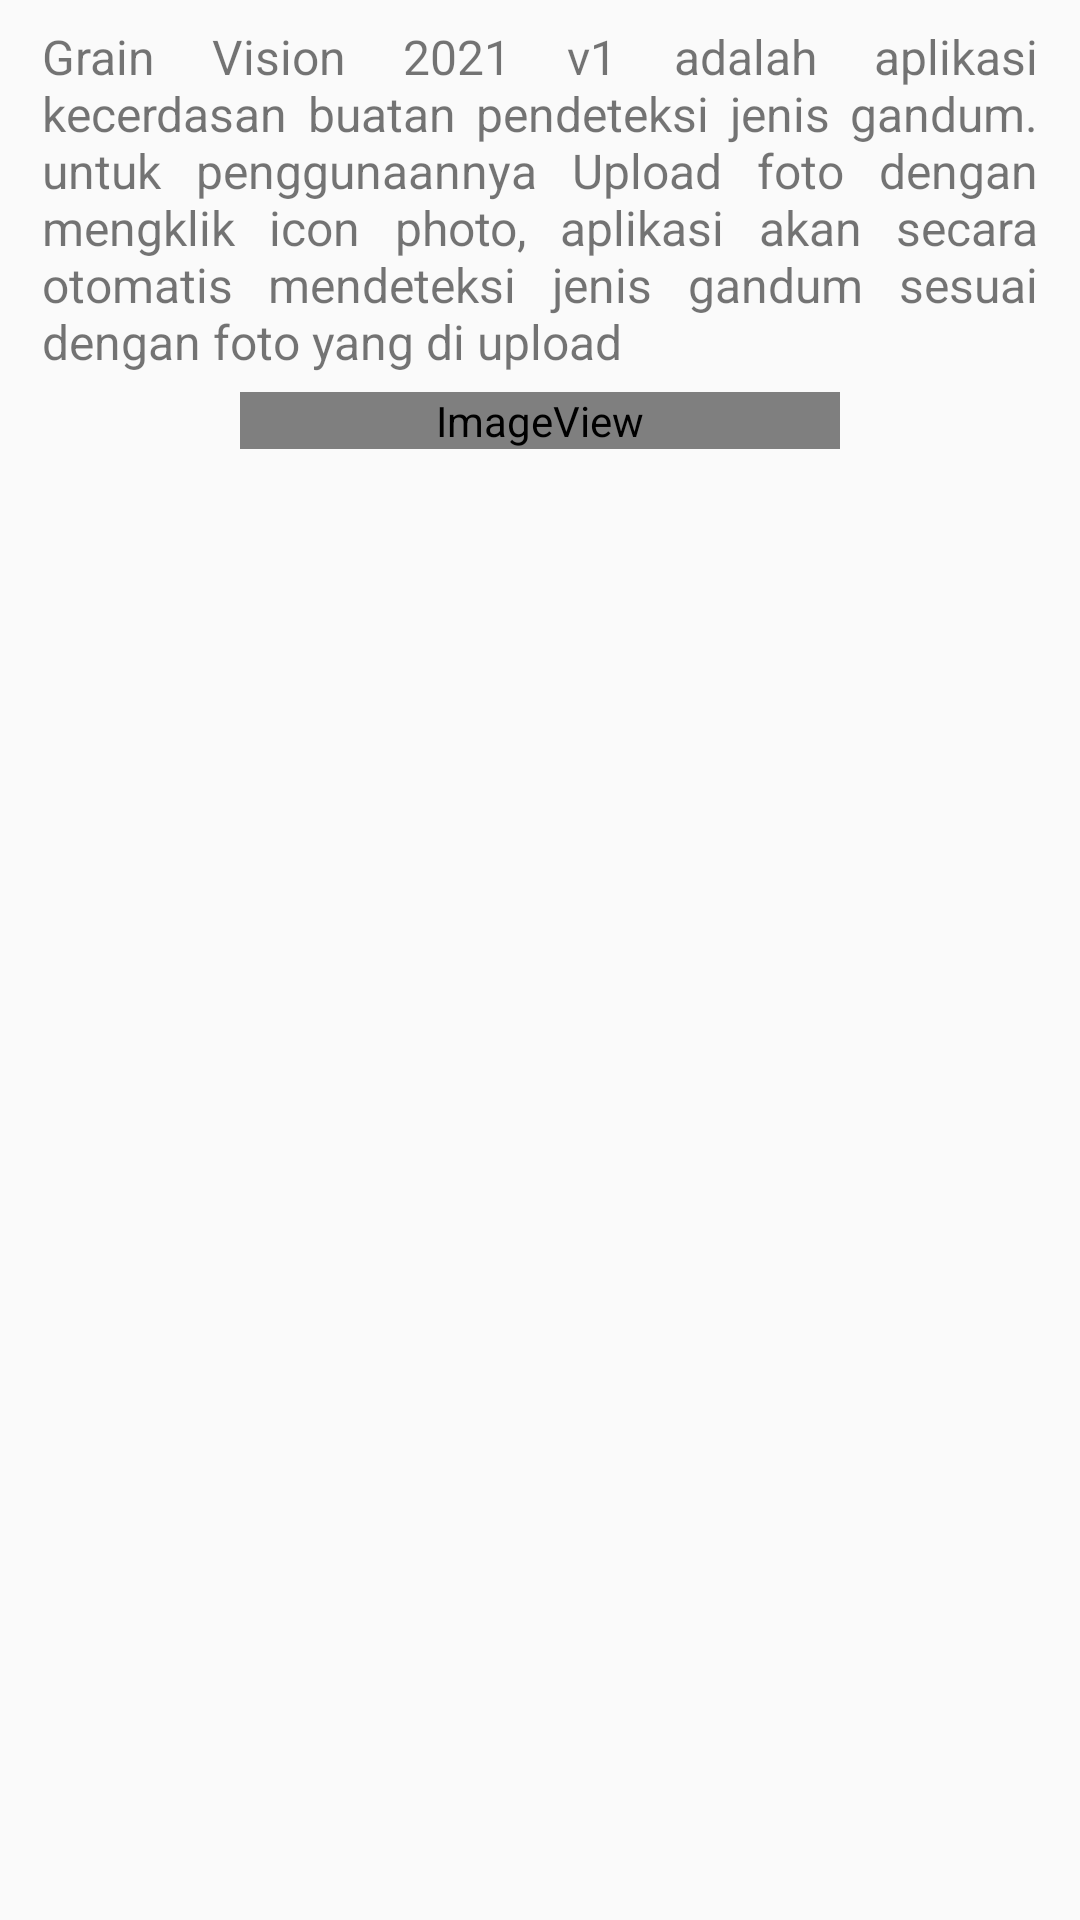

This screen was rendered from an Android layout file. Write that file and the resources it references.
<!-- AndroidManifest.xml: application theme AppTheme -->
<!-- res/layout/custom_layout.xml -->
<?xml version="1.0" encoding="utf-8"?>
<LinearLayout xmlns:android="http://schemas.android.com/apk/res/android"
    xmlns:app="http://schemas.android.com/apk/res-auto"
    android:layout_width="match_parent"
    android:layout_height="match_parent"
    android:layout_margin="4dp"
    android:layout_centerHorizontal="true"
    android:layout_centerInParent="true"
    android:layout_centerVertical="true"
    android:orientation="vertical">
    <TextView
        android:layout_marginTop="8dp"
        android:layout_marginLeft="14dp"
        android:layout_marginRight="14dp"
        android:id="@+id/txt"
        android:layout_width="wrap_content"
        android:textSize="16sp"
        android:layout_height="wrap_content"

        android:justificationMode="inter_word"
        android:text="Grain Vision 2021 v1 adalah aplikasi kecerdasan buatan pendeteksi jenis gandum. untuk penggunaannya Upload foto dengan mengklik icon photo, aplikasi akan secara otomatis mendeteksi jenis gandum sesuai dengan foto yang di upload" />
    <ImageView
        android:layout_marginTop="6dp"
        android:id="@+id/imageView"
        android:layout_width="200dp"
        android:layout_height="wrap_content"
        android:layout_gravity="center"
        android:adjustViewBounds="true"
        android:scaleType="fitXY"
        app:srcCompat="@mipmap/ic_launcher" />


</LinearLayout>
<!-- resources referenced by this layout -->
<resources>
  <!-- mipmap ic_launcher (mipmap-anydpi-v26) -->
  <?xml version="1.0" encoding="utf-8"?>
  <adaptive-icon xmlns:android="http://schemas.android.com/apk/res/android">
      <background android:drawable="@drawable/logdaun" />
      <foreground android:drawable="@drawable/logdaun" />
  </adaptive-icon>
  <style name="AppTheme" parent="Theme.AppCompat.Light.DarkActionBar">
          
          <item name="colorPrimary">@color/colorPrimary</item>
          <item name="colorPrimaryDark">@color/colorPrimaryDark</item>
          <item name="colorAccent">@color/colorAccent</item>
      </style>
  <!-- drawable logdaun: jpg bitmap (drawable, 8032 bytes) -->
  <color name="colorPrimary">#6200EE</color>
  <color name="colorPrimaryDark">#3700B3</color>
  <color name="colorAccent">#03DAC5</color>
</resources>
